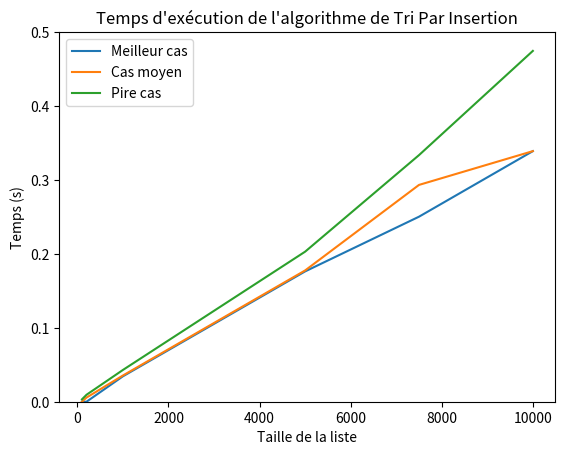

This figure's Python source:
import pandas as pd
import matplotlib.pyplot as plt

# Meilleur cas
best_case = pd.DataFrame({
    "Taille(N)": [100, 200, 1000, 5000, 7500, 10000],
    "Temps (s)": [0.0000, 0.0000, 0.0344, 0.1763, 0.2503, 0.3390]
})

# Cas moyen
average_case = pd.DataFrame({
    "Taille(N)": [100, 200, 1000, 5000, 7500, 10000],
    "Temps (s)": [0.0000, 0.0056, 0.0355, 0.1776, 0.2933, 0.3390 ]
})

# Pire cas
worst_case = pd.DataFrame({
    "Taille(N)": [100, 200, 1000, 5000, 7500, 10000],
    "Temps (s)": [0.0032, 0.0094, 0.0430, 0.2030, 0.3336, 0.4746]
})

# Afficher les courbes
axes = plt.gca()
axes.plot(best_case["Taille(N)"], best_case["Temps (s)"], label="Meilleur cas")
axes.plot(average_case["Taille(N)"], average_case["Temps (s)"], label="Cas moyen")
axes.plot(worst_case["Taille(N)"], worst_case["Temps (s)"], label="Pire cas")

# Titre et étiquettes
plt.title("Temps d'exécution de l'algorithme de Tri Par Insertion")
plt.xlabel("Taille de la liste")
plt.ylabel("Temps (s)")

#Légende                                                                                                         
plt.legend()

#Limiter les axes y
axes.set_ylim([0,0.5])
# Afficher le graphique
plt.show() 

